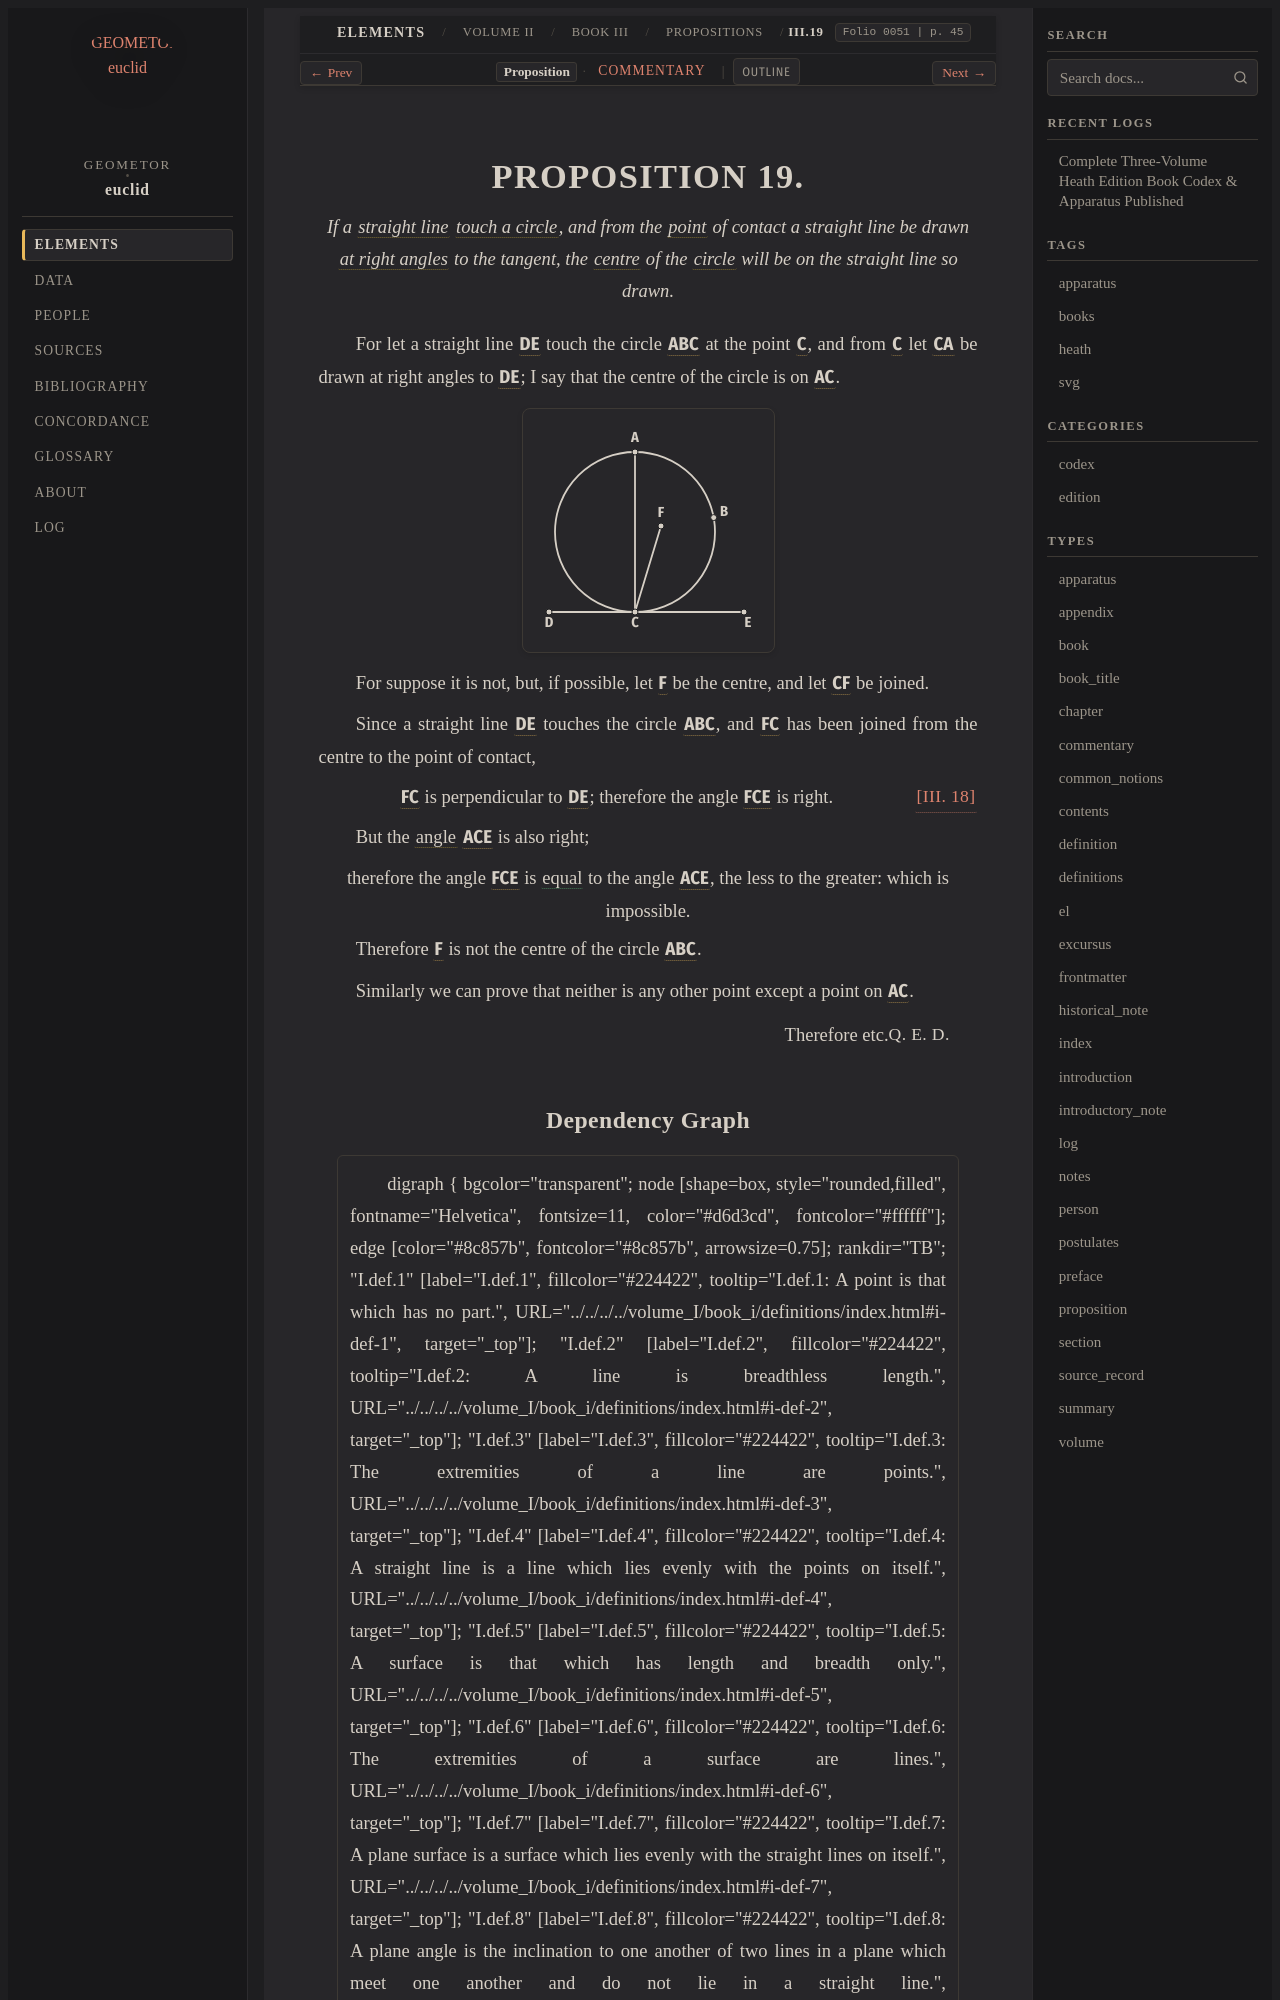

repository: geometor/euclid · page: heath/volume_II/book_iii/propositions/19/index.html · generator: sphinx

:canonical_id: III.19
:volume: II
:book: III
:proposition: 19
:type: proposition
:title: Proposition III.19
:folios: 0051
:folio: 0051
:page: 45
:pages: 45
:dependencies: I.def.1, I.def.4, I.def.10, I.def.15, I.def.16, III.def.2, III.18

.. _III.19:

.. folio:: 0051
   :page: 45

PROPOSITION 19.
===============

.. enunciation::

   If a :term:`straight line <straight-line>` :term:`touch a circle <tangent-to-circle>`, and from the :term:`point <point>` of contact a straight line be drawn :term:`at right angles <right-angle>` to the tangent, the :term:`centre <centre>` of the :term:`circle <circle>` will be on the straight line so drawn.

For let a straight line :g:`DE <0051.g1:/ D E />` touch the circle :g:`ABC <0051.g1:( A B C )>` at the
point :g:`C <0051.g1:C>`, and from :g:`C <0051.g1:C>` let :g:`CA <0051.g1:/ C A />` be
drawn at right angles to :g:`DE <0051.g1:/ D E />`;
I say that the centre of the circle
is on :g:`AC <0051.g1:/ A C />`.

.. picture:: 0051.g1.svg
   :alt: Diagram for Proposition 19

For suppose it is not, but, if
possible, let :g:`F <0051.g1:F>` be the centre,
and let :g:`CF <0051.g1:/ C F />` be joined.

Since a straight line :g:`DE <0051.g1:/ D E />` touches
the circle :g:`ABC <0051.g1:( A B C )>`,
and :g:`FC <0051.g1:/ F C />` has been joined from the
centre to the point of contact,

.. assertion::

   :g:`FC <0051.g1:/ F C />` is perpendicular to :g:`DE <0051.g1:/ D E />`; :just:`[III. 18] <III.18>` therefore the angle :g:`FCE <0051.g1:< F C E )>` is right.

But the :term:`angle <plane-angle>` :g:`ACE <0051.g1:< A C E )>` is also right;

.. assertion::

   therefore the angle :g:`FCE <0051.g1:< F C E )>` is :eq:`equal <0051.g1:< F C E ) = 0051.g1:< A C E )>` to the angle :g:`ACE <0051.g1:< A C E )>`, the less to the greater: which is impossible.

Therefore :g:`F <0051.g1:F>` is not the centre of the circle :g:`ABC <0051.g1:( A B C )>`.

Similarly we can prove that neither is any other point
except a point on :g:`AC <0051.g1:/ A C />`.

.. qed::

   Therefore etc. :just:`Q. E. D.`
